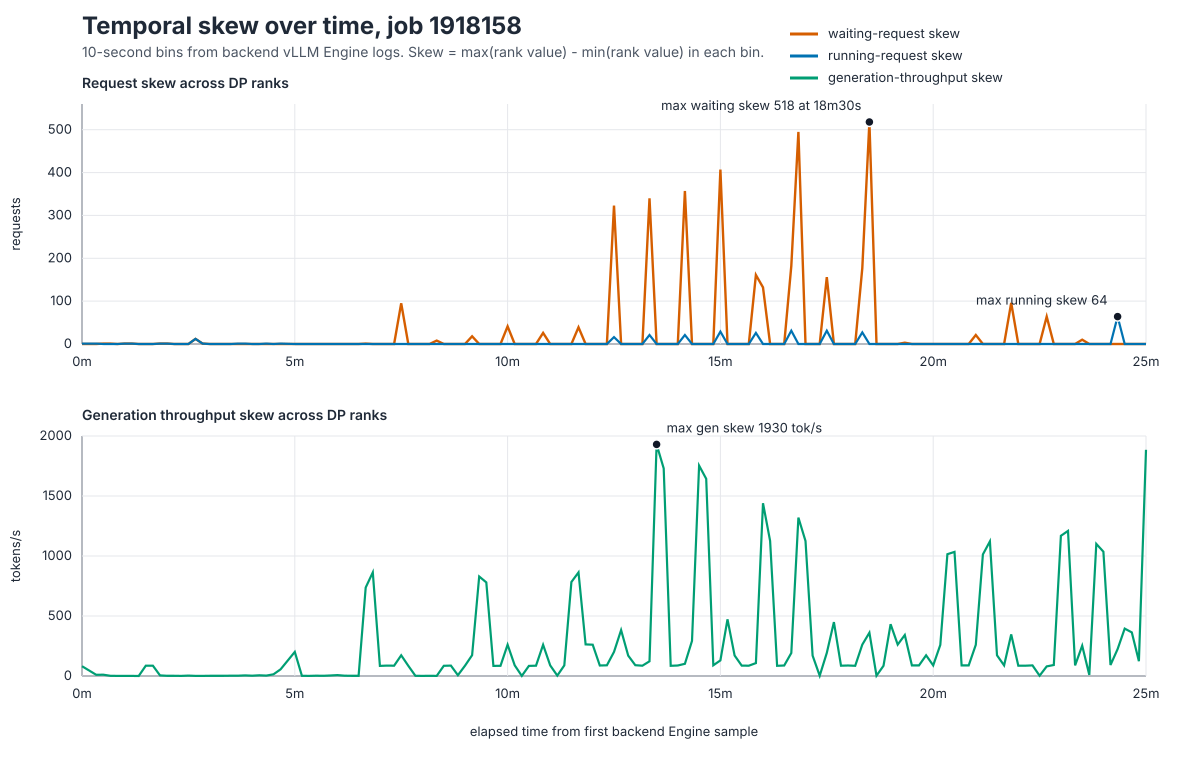

The file beside this chart, header and first rows:
offset_s, ranks, running_skew, waiting_skew, gen_skew, running_max, waiting_max
0, 2, 1, 0, 81.7, 1, 0
20, 4, 1, 0, 10.2, 530, 0
30, 4, 0, 1, 11.1, 864, 193
40, 4, 0, 1, 1.7, 864, 722
50, 4, 0, 0, 0.6, 864, 1184
60, 4, 1, 1, 1.1, 863, 1183
70, 4, 1, 1, 0.7, 862, 1182
80, 4, 0, 0, 0.3, 864, 1184
90, 4, 0, 0, 85.8, 864, 1184
100, 4, 0, 0, 85.6, 864, 1184
110, 4, 1, 1, 4.6, 862, 1173
120, 4, 1, 1, 1.7, 862, 1181
130, 4, 0, 0, 2.0, 864, 1184
140, 4, 0, 0, 1.0, 864, 1184
150, 4, 0, 0, 3.2, 864, 1184
160, 4, 12, 12, 1.1, 864, 1184
170, 4, 1, 1, 1.2, 863, 1077
180, 4, 0, 0, 1.6, 864, 640
190, 4, 0, 0, 1.7, 864, 640
200, 4, 0, 0, 1.3, 864, 640
210, 4, 0, 0, 2.1, 864, 640
220, 4, 1, 0, 2.3, 862, 299
230, 4, 1, 0, 4.7, 746, 0
240, 4, 0, 0, 2.6, 640, 0
250, 4, 0, 0, 5.5, 640, 0
260, 4, 1, 0, 3.0, 528, 0
270, 4, 0, 0, 13.9, 0, 0
280, 4, 1, 0, 55.8, 1, 0
300, 4, 0, 0, 200.9, 864, 1184
310, 4, 0, 0, 1.4, 864, 1184
320, 4, 0, 0, 0.9, 864, 1184
330, 4, 0, 0, 2.1, 864, 1184
340, 4, 0, 0, 2.0, 864, 1184
350, 4, 0, 0, 4.0, 864, 1184
360, 4, 0, 0, 7.1, 864, 1184
370, 4, 0, 0, 2.3, 864, 1184
380, 4, 0, 0, 1.5, 864, 1184
390, 4, 0, 0, 1.5, 864, 1184
400, 4, 0, 1, 737.6, 864, 1107
410, 4, 0, 0, 863.2, 864, 1184
420, 4, 0, 0, 84.5, 864, 1184
430, 4, 0, 0, 86.5, 864, 1184
440, 4, 0, 0, 85.6, 864, 1184
450, 4, 0, 95, 172.1, 864, 919
460, 4, 0, 0, 84.8, 864, 1184
470, 4, 0, 0, 1.8, 864, 1184
480, 4, 0, 0, 1.2, 864, 1184
490, 4, 0, 0, 1.4, 864, 1184
500, 4, 0, 8, 0.8, 864, 887
510, 4, 0, 0, 85.4, 864, 1184
520, 4, 0, 0, 86.4, 864, 1184
530, 4, 0, 0, 6.9, 864, 1184
540, 4, 0, 0, 85.9, 864, 1184
550, 4, 0, 18, 173.1, 864, 652
560, 4, 0, 0, 829.4, 864, 1184
570, 4, 0, 0, 780.3, 864, 1184
580, 4, 0, 0, 84.3, 864, 1184
590, 4, 0, 0, 85.1, 864, 1184
600, 4, 0, 41, 261.0, 864, 634
610, 4, 0, 0, 88.9, 864, 1184
... 89 more rows
